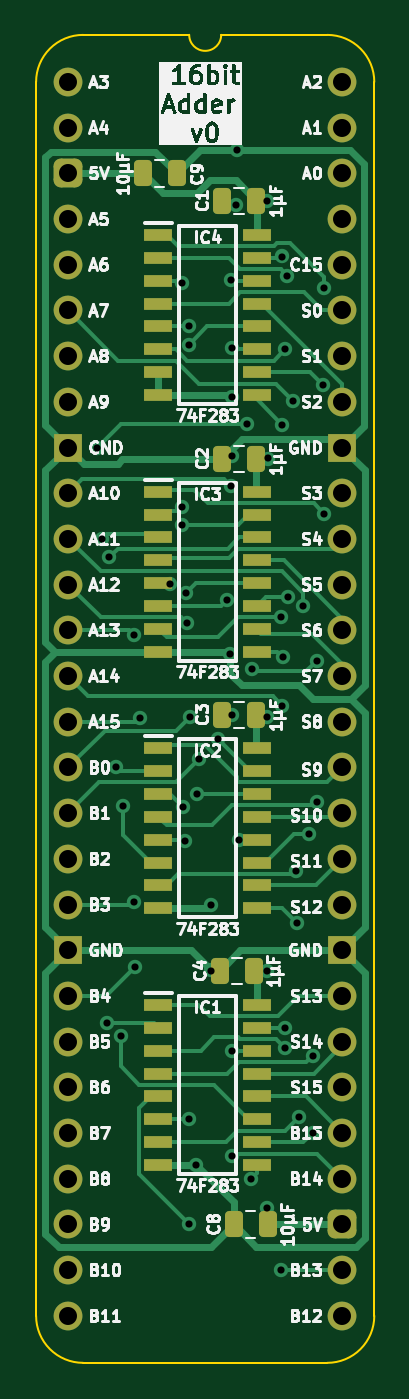
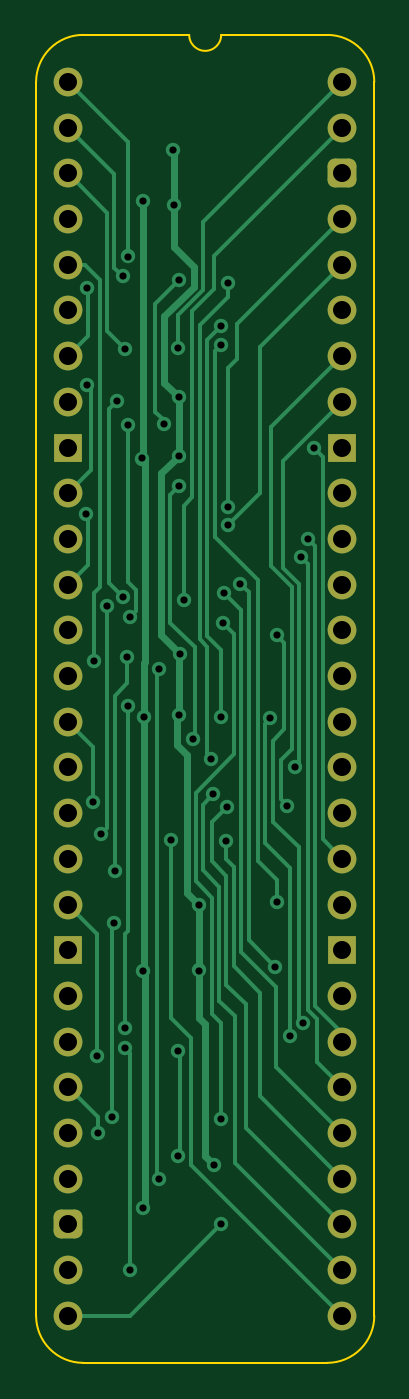
Circuit board: 11 layer files. Board 18.8 x 73.8 mm.
- bottom_copper: Adder 16bit-B_Cu.gbl (17784 bytes)
- bottom_mask: Adder 16bit-B_Mask.gbs (2425 bytes)
- paste: Adder 16bit-B_Paste.gbp (462 bytes)
- bottom_silk: Adder 16bit-B_Silkscreen.gbo (463 bytes)
- outline: Adder 16bit-Edge_Cuts.gm1 (1057 bytes)
- top_copper: Adder 16bit-F_Cu.gtl (25650 bytes)
- top_mask: Adder 16bit-F_Mask.gts (4629 bytes)
- paste: Adder 16bit-F_Paste.gtp (3211 bytes)
- top_silk: Adder 16bit-F_Silkscreen.gto (126345 bytes)
- drill: Adder 16bit-NPTH.drl (265 bytes)
- drill: Adder 16bit-PTH.drl (2018 bytes)

=== bottom_copper: Adder 16bit-B_Cu.gbl (17784 bytes, source omitted) ===
=== bottom_mask: Adder 16bit-B_Mask.gbs (2425 bytes, source withheld) ===
=== paste: Adder 16bit-B_Paste.gbp ===
%TF.GenerationSoftware,KiCad,Pcbnew,8.0.4*%
%TF.CreationDate,2024-09-03T07:30:16+02:00*%
%TF.ProjectId,Adder 16bit,41646465-7220-4313-9662-69742e6b6963,V0*%
%TF.SameCoordinates,PX54c81a0PY37b6b20*%
%TF.FileFunction,Paste,Bot*%
%TF.FilePolarity,Positive*%
%FSLAX46Y46*%
G04 Gerber Fmt 4.6, Leading zero omitted, Abs format (unit mm)*
G04 Created by KiCad (PCBNEW 8.0.4) date 2024-09-03 07:30:16*
%MOMM*%
%LPD*%
G01*
G04 APERTURE LIST*
G04 APERTURE END LIST*
M02*

=== bottom_silk: Adder 16bit-B_Silkscreen.gbo ===
%TF.GenerationSoftware,KiCad,Pcbnew,8.0.4*%
%TF.CreationDate,2024-09-03T07:30:16+02:00*%
%TF.ProjectId,Adder 16bit,41646465-7220-4313-9662-69742e6b6963,V0*%
%TF.SameCoordinates,PX54c81a0PY37b6b20*%
%TF.FileFunction,Legend,Bot*%
%TF.FilePolarity,Positive*%
%FSLAX46Y46*%
G04 Gerber Fmt 4.6, Leading zero omitted, Abs format (unit mm)*
G04 Created by KiCad (PCBNEW 8.0.4) date 2024-09-03 07:30:16*
%MOMM*%
%LPD*%
G01*
G04 APERTURE LIST*
G04 APERTURE END LIST*
M02*

=== outline: Adder 16bit-Edge_Cuts.gm1 ===
%TF.GenerationSoftware,KiCad,Pcbnew,8.0.4*%
%TF.CreationDate,2024-09-03T07:30:16+02:00*%
%TF.ProjectId,Adder 16bit,41646465-7220-4313-9662-69742e6b6963,V0*%
%TF.SameCoordinates,PX54c81a0PY37b6b20*%
%TF.FileFunction,Profile,NP*%
%FSLAX46Y46*%
G04 Gerber Fmt 4.6, Leading zero omitted, Abs format (unit mm)*
G04 Created by KiCad (PCBNEW 8.0.4) date 2024-09-03 07:30:16*
%MOMM*%
%LPD*%
G01*
G04 APERTURE LIST*
%TA.AperFunction,Profile*%
%ADD10C,0.100000*%
%TD*%
G04 APERTURE END LIST*
D10*
%TO.C,J2*%
X-1778000Y-68580000D02*
X-1778000Y0D01*
X6731000Y2616200D02*
X835732Y2613732D01*
X14404267Y2613733D02*
X8509000Y2616200D01*
X14404268Y-71193732D02*
X835733Y-71193733D01*
X17018000Y-68580000D02*
X17017999Y1D01*
X-1778000Y0D02*
G75*
G02*
X835732Y2613732I2613731J1D01*
G01*
X835733Y-71193733D02*
G75*
G02*
X-1778003Y-68580000I-3J2613733D01*
G01*
X8509000Y2616200D02*
G75*
G02*
X6731000Y2616200I-889000J0D01*
G01*
X14404267Y2613733D02*
G75*
G02*
X17018003Y1I3J-2613733D01*
G01*
X17018000Y-68580000D02*
G75*
G02*
X14404268Y-71193730I-2613730J0D01*
G01*
%TD*%
M02*

=== top_copper: Adder 16bit-F_Cu.gtl (25650 bytes, source omitted) ===
=== top_mask: Adder 16bit-F_Mask.gts ===
%TF.GenerationSoftware,KiCad,Pcbnew,8.0.4*%
%TF.CreationDate,2024-09-03T07:30:16+02:00*%
%TF.ProjectId,Adder 16bit,41646465-7220-4313-9662-69742e6b6963,V0*%
%TF.SameCoordinates,PX54c81a0PY37b6b20*%
%TF.FileFunction,Soldermask,Top*%
%TF.FilePolarity,Negative*%
%FSLAX46Y46*%
G04 Gerber Fmt 4.6, Leading zero omitted, Abs format (unit mm)*
G04 Created by KiCad (PCBNEW 8.0.4) date 2024-09-03 07:30:16*
%MOMM*%
%LPD*%
G01*
G04 APERTURE LIST*
G04 Aperture macros list*
%AMRoundRect*
0 Rectangle with rounded corners*
0 $1 Rounding radius*
0 $2 $3 $4 $5 $6 $7 $8 $9 X,Y pos of 4 corners*
0 Add a 4 corners polygon primitive as box body*
4,1,4,$2,$3,$4,$5,$6,$7,$8,$9,$2,$3,0*
0 Add four circle primitives for the rounded corners*
1,1,$1+$1,$2,$3*
1,1,$1+$1,$4,$5*
1,1,$1+$1,$6,$7*
1,1,$1+$1,$8,$9*
0 Add four rect primitives between the rounded corners*
20,1,$1+$1,$2,$3,$4,$5,0*
20,1,$1+$1,$4,$5,$6,$7,0*
20,1,$1+$1,$6,$7,$8,$9,0*
20,1,$1+$1,$8,$9,$2,$3,0*%
G04 Aperture macros list end*
%ADD10R,1.550000X0.650000*%
%ADD11RoundRect,0.250000X-0.250000X-0.475000X0.250000X-0.475000X0.250000X0.475000X-0.250000X0.475000X0*%
%ADD12RoundRect,0.250000X0.250000X0.475000X-0.250000X0.475000X-0.250000X-0.475000X0.250000X-0.475000X0*%
%ADD13C,1.600000*%
%ADD14O,1.600000X1.600000*%
%ADD15RoundRect,0.400000X-0.400000X-0.400000X0.400000X-0.400000X0.400000X0.400000X-0.400000X0.400000X0*%
%ADD16R,1.600000X1.600000*%
G04 APERTURE END LIST*
D10*
%TO.C,IC4*%
X5022000Y-8509000D03*
X5022000Y-9779000D03*
X5022000Y-11049000D03*
X5022000Y-12319000D03*
X5022000Y-13589000D03*
X5022000Y-14859000D03*
X5022000Y-16129000D03*
X5022000Y-17399000D03*
X10472000Y-17399000D03*
X10472000Y-16129000D03*
X10472000Y-14859000D03*
X10472000Y-13589000D03*
X10472000Y-12319000D03*
X10472000Y-11049000D03*
X10472000Y-9779000D03*
X10472000Y-8509000D03*
%TD*%
%TO.C,IC3*%
X5022000Y-22775333D03*
X5022000Y-24045333D03*
X5022000Y-25315333D03*
X5022000Y-26585333D03*
X5022000Y-27855333D03*
X5022000Y-29125333D03*
X5022000Y-30395333D03*
X5022000Y-31665333D03*
X10472000Y-31665333D03*
X10472000Y-30395333D03*
X10472000Y-29125333D03*
X10472000Y-27855333D03*
X10472000Y-26585333D03*
X10472000Y-25315333D03*
X10472000Y-24045333D03*
X10472000Y-22775333D03*
%TD*%
%TO.C,IC2*%
X10472000Y-37041666D03*
X10472000Y-38311666D03*
X10472000Y-39581666D03*
X10472000Y-40851666D03*
X10472000Y-42121666D03*
X10472000Y-43391666D03*
X10472000Y-44661666D03*
X10472000Y-45931666D03*
X5022000Y-45931666D03*
X5022000Y-44661666D03*
X5022000Y-43391666D03*
X5022000Y-42121666D03*
X5022000Y-40851666D03*
X5022000Y-39581666D03*
X5022000Y-38311666D03*
X5022000Y-37041666D03*
%TD*%
%TO.C,IC1*%
X5022000Y-51308000D03*
X5022000Y-52578000D03*
X5022000Y-53848000D03*
X5022000Y-55118000D03*
X5022000Y-56388000D03*
X5022000Y-57658000D03*
X5022000Y-58928000D03*
X5022000Y-60198000D03*
X10472000Y-60198000D03*
X10472000Y-58928000D03*
X10472000Y-57658000D03*
X10472000Y-56388000D03*
X10472000Y-55118000D03*
X10472000Y-53848000D03*
X10472000Y-52578000D03*
X10472000Y-51308000D03*
%TD*%
D11*
%TO.C,C9*%
X4146000Y-5080000D03*
X6046000Y-5080000D03*
%TD*%
D12*
%TO.C,C8*%
X11094000Y-63500000D03*
X9194000Y-63500000D03*
%TD*%
%TO.C,C4*%
X10332000Y-49403000D03*
X8432000Y-49403000D03*
%TD*%
%TO.C,C3*%
X10459000Y-35179000D03*
X8559000Y-35179000D03*
%TD*%
%TO.C,C2*%
X10459000Y-20955000D03*
X8559000Y-20955000D03*
%TD*%
%TO.C,C1*%
X10459000Y-6604000D03*
X8559000Y-6604000D03*
%TD*%
D13*
%TO.C,J2*%
X0Y0D03*
D14*
X0Y-2540000D03*
D15*
X0Y-5080000D03*
D14*
X0Y-7620000D03*
X0Y-10160000D03*
X0Y-12700000D03*
X0Y-15240000D03*
X0Y-17780000D03*
D16*
X0Y-20320000D03*
D13*
X0Y-22860000D03*
X0Y-25400000D03*
D14*
X0Y-27940000D03*
X0Y-30480000D03*
X0Y-33020000D03*
X0Y-35560000D03*
X0Y-38100000D03*
X0Y-40640000D03*
X0Y-43180000D03*
D13*
X0Y-45720000D03*
D16*
X0Y-48260000D03*
D14*
X0Y-50800000D03*
X0Y-53340000D03*
X0Y-55880000D03*
X0Y-58420000D03*
X0Y-60960000D03*
X0Y-63500000D03*
X0Y-66040000D03*
X0Y-68580000D03*
X15240000Y-68580000D03*
X15240000Y-66040000D03*
D15*
X15240000Y-63500000D03*
D14*
X15240000Y-60960000D03*
X15240000Y-58420000D03*
X15240000Y-55880000D03*
X15240000Y-53340000D03*
X15240000Y-50800000D03*
D16*
X15240000Y-48260000D03*
D13*
X15240000Y-45720000D03*
D14*
X15240000Y-43180000D03*
X15240000Y-40640000D03*
X15240000Y-38100000D03*
X15240000Y-35560000D03*
X15240000Y-33020000D03*
X15240000Y-30480000D03*
X15240000Y-27940000D03*
D13*
X15240000Y-25400000D03*
X15240000Y-22860000D03*
D16*
X15240000Y-20320000D03*
D14*
X15240000Y-17780000D03*
X15240000Y-15240000D03*
X15240000Y-12700000D03*
X15240000Y-10160000D03*
X15240000Y-7620000D03*
X15240000Y-5080000D03*
X15240000Y-2540000D03*
X15240000Y0D03*
%TD*%
M02*

=== paste: Adder 16bit-F_Paste.gtp (3211 bytes, source withheld) ===
=== top_silk: Adder 16bit-F_Silkscreen.gto (126345 bytes, source omitted) ===
=== drill: Adder 16bit-NPTH.drl ===
M48
; DRILL file {KiCad 8.0.4} date 2024-09-03T07:30:17+0200
; FORMAT={-:-/ absolute / inch / decimal}
; #@! TF.CreationDate,2024-09-03T07:30:17+02:00
; #@! TF.GenerationSoftware,Kicad,Pcbnew,8.0.4
; #@! TF.FileFunction,NonPlated,1,2,NPTH
FMAT,2
INCH
%
G90
G05
M30

=== drill: Adder 16bit-PTH.drl ===
M48
; DRILL file {KiCad 8.0.4} date 2024-09-03T07:30:17+0200
; FORMAT={-:-/ absolute / inch / decimal}
; #@! TF.CreationDate,2024-09-03T07:30:17+02:00
; #@! TF.GenerationSoftware,Kicad,Pcbnew,8.0.4
; #@! TF.FileFunction,Plated,1,2,PTH
FMAT,2
INCH
; #@! TA.AperFunction,Plated,PTH,ViaDrill
T1C0.0157
; #@! TA.AperFunction,Plated,PTH,ComponentDrill
T2C0.0394
%
G90
G05
T1
X0.0626Y-0.8019
X0.075Y-1.0
X0.0855Y-2.06
X0.09Y-1.04
X0.1043Y-1.5
X0.115Y-2.0883
X0.12Y-1.585
X0.1436Y-1.2102
X0.1436Y-1.7948
X0.1466Y-1.9366
X0.1574Y-1.3926
X0.2229Y-1.0989
X0.25Y-0.44
X0.25Y-0.93
X0.25Y-0.97
X0.2524Y-1.5876
X0.255Y-1.66
X0.2582Y-1.1182
X0.26Y-1.185
X0.2647Y-0.5751
X0.265Y-0.535
X0.265Y-2.27
X0.265Y-2.5
X0.266Y-1.39
X0.28Y-2.37
X0.2819Y-1.5587
X0.2875Y-1.4809
X0.3126Y-1.802
X0.3126Y-1.9444
X0.3276Y-1.4376
X0.347Y-1.1339
X0.3545Y-1.252
X0.357Y-0.885
X0.3574Y-0.4337
X0.3581Y-0.6899
X0.3581Y-0.819
X0.3582Y-1.385
X0.3589Y-0.5824
X0.3593Y-2.3498
X0.3595Y-2.12
X0.3685Y-0.27
X0.37Y-0.15
X0.375Y-1.6583
X0.3912Y-0.7492
X0.4Y-2.4
X0.4015Y-1.285
X0.4345Y-1.3891
X0.435Y-0.26
X0.435Y-1.945
X0.435Y-2.465
X0.4374Y-0.824
X0.465Y-1.1713
X0.465Y-2.6
X0.4681Y-0.75
X0.4687Y-1.3658
X0.469Y-0.382
X0.4709Y-1.2594
X0.475Y-0.585
X0.475Y-2.07
X0.475Y-2.115
X0.4798Y-0.4248
X0.4805Y-1.1265
X0.4921Y-0.6979
X0.4983Y-1.7276
X0.5Y-1.84
X0.505Y-2.265
X0.5145Y-1.1464
X0.5278Y-1.645
X0.535Y-2.3
X0.5357Y-2.1308
X0.5441Y-1.2673
X0.545Y-1.575
X0.5585Y-0.6637
X0.5595Y-0.45
X0.56Y-0.945
T2
X0.0Y0.0
X0.0Y-0.1
X0.0Y-0.2
X0.0Y-0.3
X0.0Y-0.4
X0.0Y-0.5
X0.0Y-0.6
X0.0Y-0.7
X0.0Y-0.8
X0.0Y-0.9
X0.0Y-1.0
X0.0Y-1.1
X0.0Y-1.2
X0.0Y-1.3
X0.0Y-1.4
X0.0Y-1.5
X0.0Y-1.6
X0.0Y-1.7
X0.0Y-1.8
X0.0Y-1.9
X0.0Y-2.0
X0.0Y-2.1
X0.0Y-2.2
X0.0Y-2.3
X0.0Y-2.4
X0.0Y-2.5
X0.0Y-2.6
X0.0Y-2.7
X0.6Y0.0
X0.6Y-0.1
X0.6Y-0.2
X0.6Y-0.3
X0.6Y-0.4
X0.6Y-0.5
X0.6Y-0.6
X0.6Y-0.7
X0.6Y-0.8
X0.6Y-0.9
X0.6Y-1.0
X0.6Y-1.1
X0.6Y-1.2
X0.6Y-1.3
X0.6Y-1.4
X0.6Y-1.5
X0.6Y-1.6
X0.6Y-1.7
X0.6Y-1.8
X0.6Y-1.9
X0.6Y-2.0
X0.6Y-2.1
X0.6Y-2.2
X0.6Y-2.3
X0.6Y-2.4
X0.6Y-2.5
X0.6Y-2.6
X0.6Y-2.7
M30
